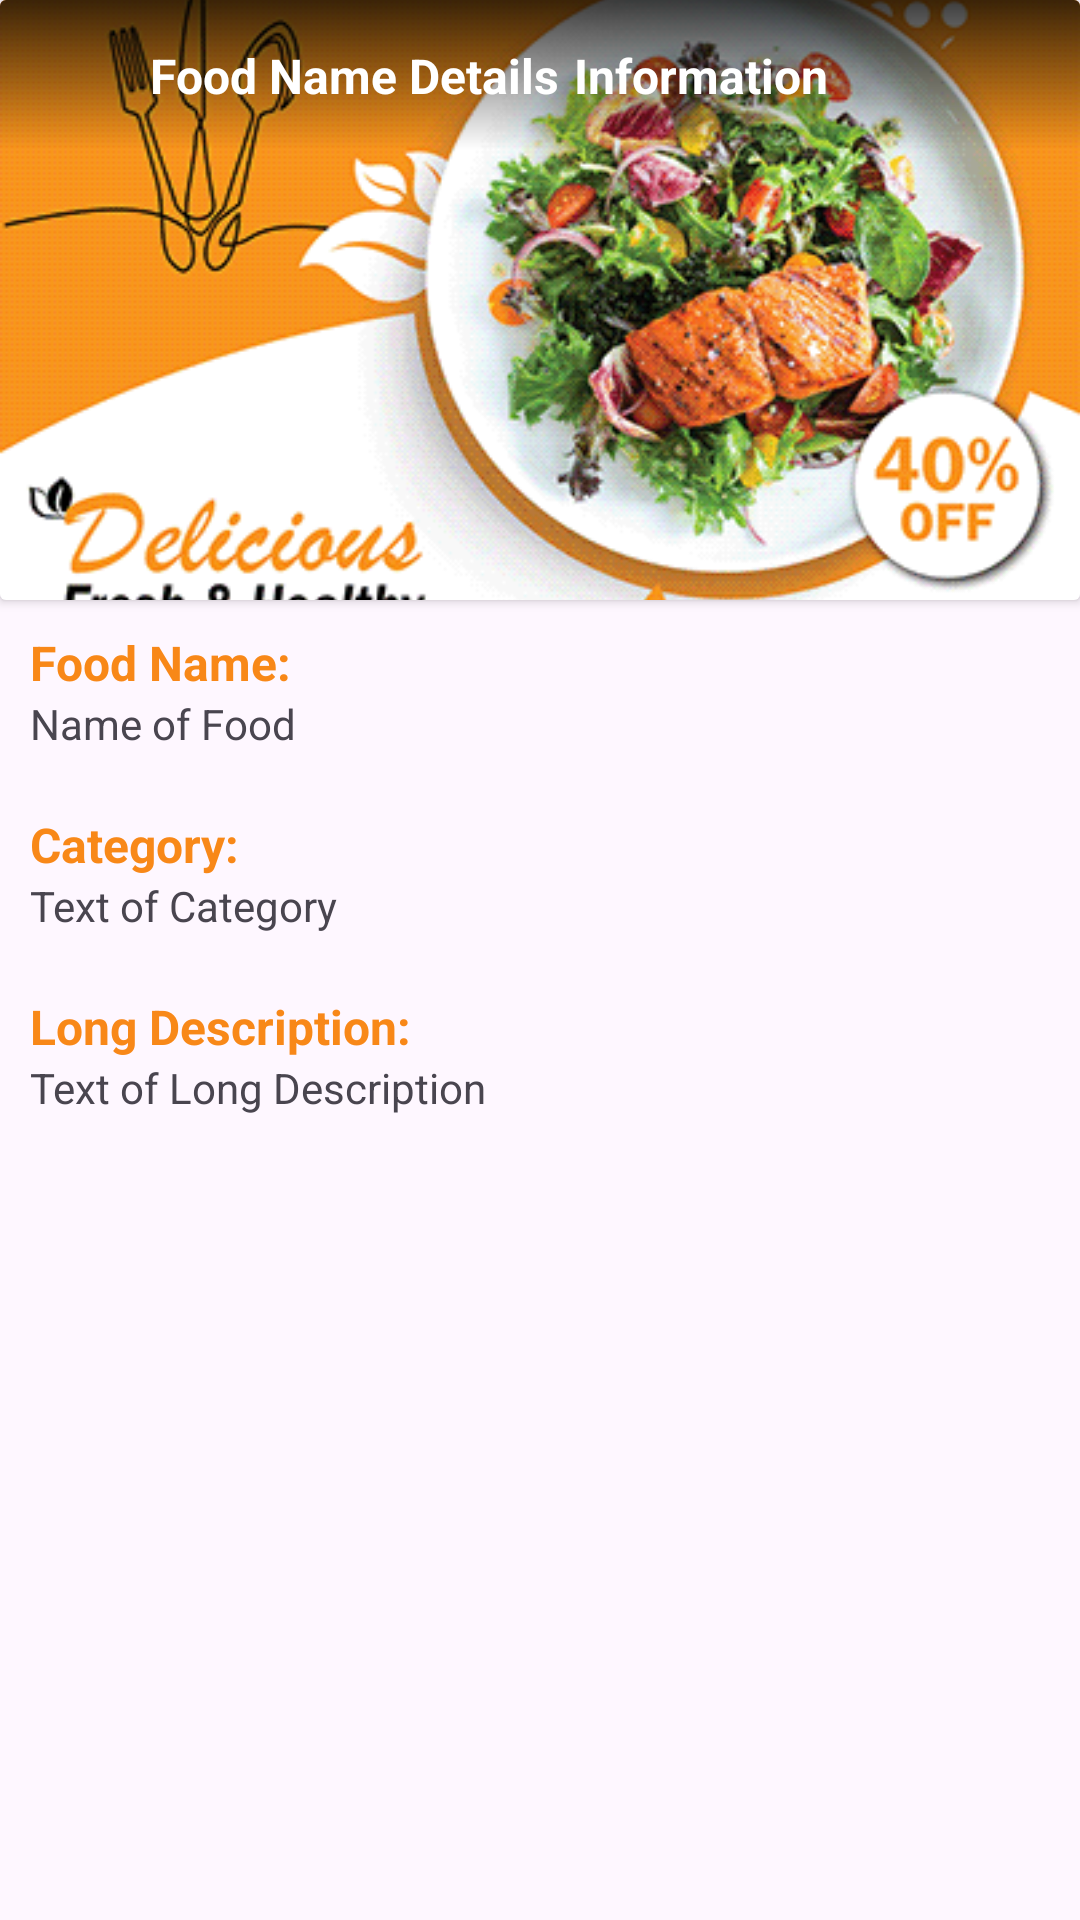

This screen was rendered from an Android layout file. Write that file and the resources it references.
<!-- AndroidManifest.xml: application theme Theme.ExamFood -->
<!-- res/layout/activity_details.xml -->
<?xml version="1.0" encoding="utf-8"?>
<androidx.constraintlayout.widget.ConstraintLayout xmlns:android="http://schemas.android.com/apk/res/android"
    xmlns:app="http://schemas.android.com/apk/res-auto"
    xmlns:tools="http://schemas.android.com/tools"
    android:layout_width="match_parent"
    android:layout_height="match_parent"
    tools:context=".DetailsActivity">

    <androidx.cardview.widget.CardView
        android:id="@+id/cardView4"
        android:layout_width="0dp"
        android:layout_height="wrap_content"
        android:backgroundTint="@android:color/transparent"
        app:layout_constraintEnd_toEndOf="parent"
        app:layout_constraintStart_toStartOf="parent"
        app:layout_constraintTop_toTopOf="parent">

        <ImageView
            android:id="@+id/foodImg"
            android:layout_width="match_parent"
            android:layout_height="200dp"
            android:src="@drawable/foodposter"
            android:scaleType="centerCrop"/>

        <androidx.constraintlayout.widget.ConstraintLayout
            android:layout_width="match_parent"
            android:layout_height="wrap_content"
            android:padding="10dp"
            android:background="@drawable/text_bg">

            <ImageView
                android:id="@+id/backBtn"
                android:layout_width="30dp"
                android:layout_height="30dp"
                android:rotation="180"
                android:src="@drawable/arrow"
                app:layout_constraintBottom_toBottomOf="parent"
                app:layout_constraintStart_toStartOf="parent"
                app:layout_constraintTop_toTopOf="parent" />

            <TextView
                android:id="@+id/foodNameHeader"
                android:layout_width="wrap_content"
                android:layout_height="wrap_content"
                android:layout_marginStart="10dp"
                android:text="Food Name Details"
                android:textSize="16sp"
                android:textStyle="bold"
                android:textColor="@color/white"
                app:layout_constraintBottom_toBottomOf="@+id/backBtn"
                app:layout_constraintStart_toEndOf="@+id/backBtn"
                app:layout_constraintTop_toTopOf="@+id/backBtn" />

            <TextView
                android:layout_width="wrap_content"
                android:layout_height="wrap_content"
                android:layout_marginStart="5dp"
                android:text="Information"
                android:textSize="16sp"
                android:textStyle="bold"
                android:textColor="@color/white"
                app:layout_constraintBottom_toBottomOf="@+id/foodNameHeader"
                app:layout_constraintStart_toEndOf="@+id/foodNameHeader"
                app:layout_constraintTop_toTopOf="@+id/foodNameHeader" />

        </androidx.constraintlayout.widget.ConstraintLayout>
    </androidx.cardview.widget.CardView>

    <ScrollView
        android:layout_width="match_parent"
        android:layout_height="0dp"
        app:layout_constraintBottom_toBottomOf="parent"
        app:layout_constraintEnd_toEndOf="parent"
        app:layout_constraintStart_toStartOf="parent"
        app:layout_constraintTop_toBottomOf="@+id/cardView4">

        <androidx.constraintlayout.widget.ConstraintLayout
            android:layout_width="match_parent"
            android:layout_height="wrap_content"
            android:padding="10dp">

            <TextView
                android:id="@+id/foodNameTxtBig"
                android:layout_width="wrap_content"
                android:layout_height="wrap_content"
                android:text="Food Name: "
                android:textColor="@color/primary"
                android:textSize="16sp"
                android:textStyle="bold"
                app:layout_constraintStart_toStartOf="parent"
                app:layout_constraintTop_toTopOf="parent" />

            <TextView
                android:id="@+id/foodNameTxt"
                android:layout_width="wrap_content"
                android:layout_height="wrap_content"
                android:text="Name of Food"
                app:layout_constraintEnd_toEndOf="@+id/foodNameTxtBig"
                app:layout_constraintHorizontal_bias="0.0"
                app:layout_constraintStart_toStartOf="@+id/foodNameTxtBig"
                app:layout_constraintTop_toBottomOf="@+id/foodNameTxtBig" />

            <TextView
                android:id="@+id/textView8"
                android:layout_width="wrap_content"
                android:layout_height="wrap_content"
                android:layout_marginTop="20dp"
                android:text="Category: "
                android:textColor="@color/primary"
                android:textSize="16sp"
                android:textStyle="bold"
                app:layout_constraintEnd_toEndOf="@+id/foodNameTxt"
                app:layout_constraintHorizontal_bias="0.0"
                app:layout_constraintStart_toStartOf="@+id/foodNameTxt"
                app:layout_constraintTop_toBottomOf="@+id/foodNameTxt" />

            <TextView
                android:id="@+id/categoryTxt"
                android:layout_width="wrap_content"
                android:layout_height="wrap_content"
                android:text="Text of Category"
                app:layout_constraintEnd_toEndOf="@+id/textView8"
                app:layout_constraintHorizontal_bias="0.0"
                app:layout_constraintStart_toStartOf="@+id/textView8"
                app:layout_constraintTop_toBottomOf="@+id/textView8" />

            <TextView
                android:id="@+id/textView10"
                android:layout_width="wrap_content"
                android:layout_height="wrap_content"
                android:layout_marginTop="20dp"
                android:text="Long Description: "
                android:textColor="@color/primary"
                android:textSize="16sp"
                android:textStyle="bold"
                app:layout_constraintEnd_toEndOf="@+id/categoryTxt"
                app:layout_constraintHorizontal_bias="0.0"
                app:layout_constraintStart_toStartOf="@+id/categoryTxt"
                app:layout_constraintTop_toBottomOf="@+id/categoryTxt" />

            <TextView
                android:id="@+id/longDes"
                android:layout_width="wrap_content"
                android:layout_height="wrap_content"
                android:text="Text of Long Description"
                app:layout_constraintEnd_toEndOf="@+id/textView10"
                app:layout_constraintHorizontal_bias="0.0"
                app:layout_constraintStart_toStartOf="@+id/textView10"
                app:layout_constraintTop_toBottomOf="@+id/textView10" />
        </androidx.constraintlayout.widget.ConstraintLayout>
    </ScrollView>

</androidx.constraintlayout.widget.ConstraintLayout>
<!-- resources referenced by this layout -->
<resources>
  <color name="primary">#F88818</color>
  <color name="white">#FFFFFFFF</color>
  <!-- drawable foodposter: png bitmap (drawable, 57053 bytes) -->
  <!-- drawable text_bg (drawable) -->
  <?xml version="1.0" encoding="utf-8"?>
  <shape android:shape="rectangle" xmlns:android="http://schemas.android.com/apk/res/android">
      <gradient android:startColor="#C3000000" android:endColor="#00FFFFFF" android:angle="270"/>
  </shape>
  <style name="Theme.ExamFood" parent="Base.Theme.ExamFood" />
  <style name="Base.Theme.ExamFood" parent="Theme.Material3.DayNight.NoActionBar">
          
          
      </style>
</resources>
